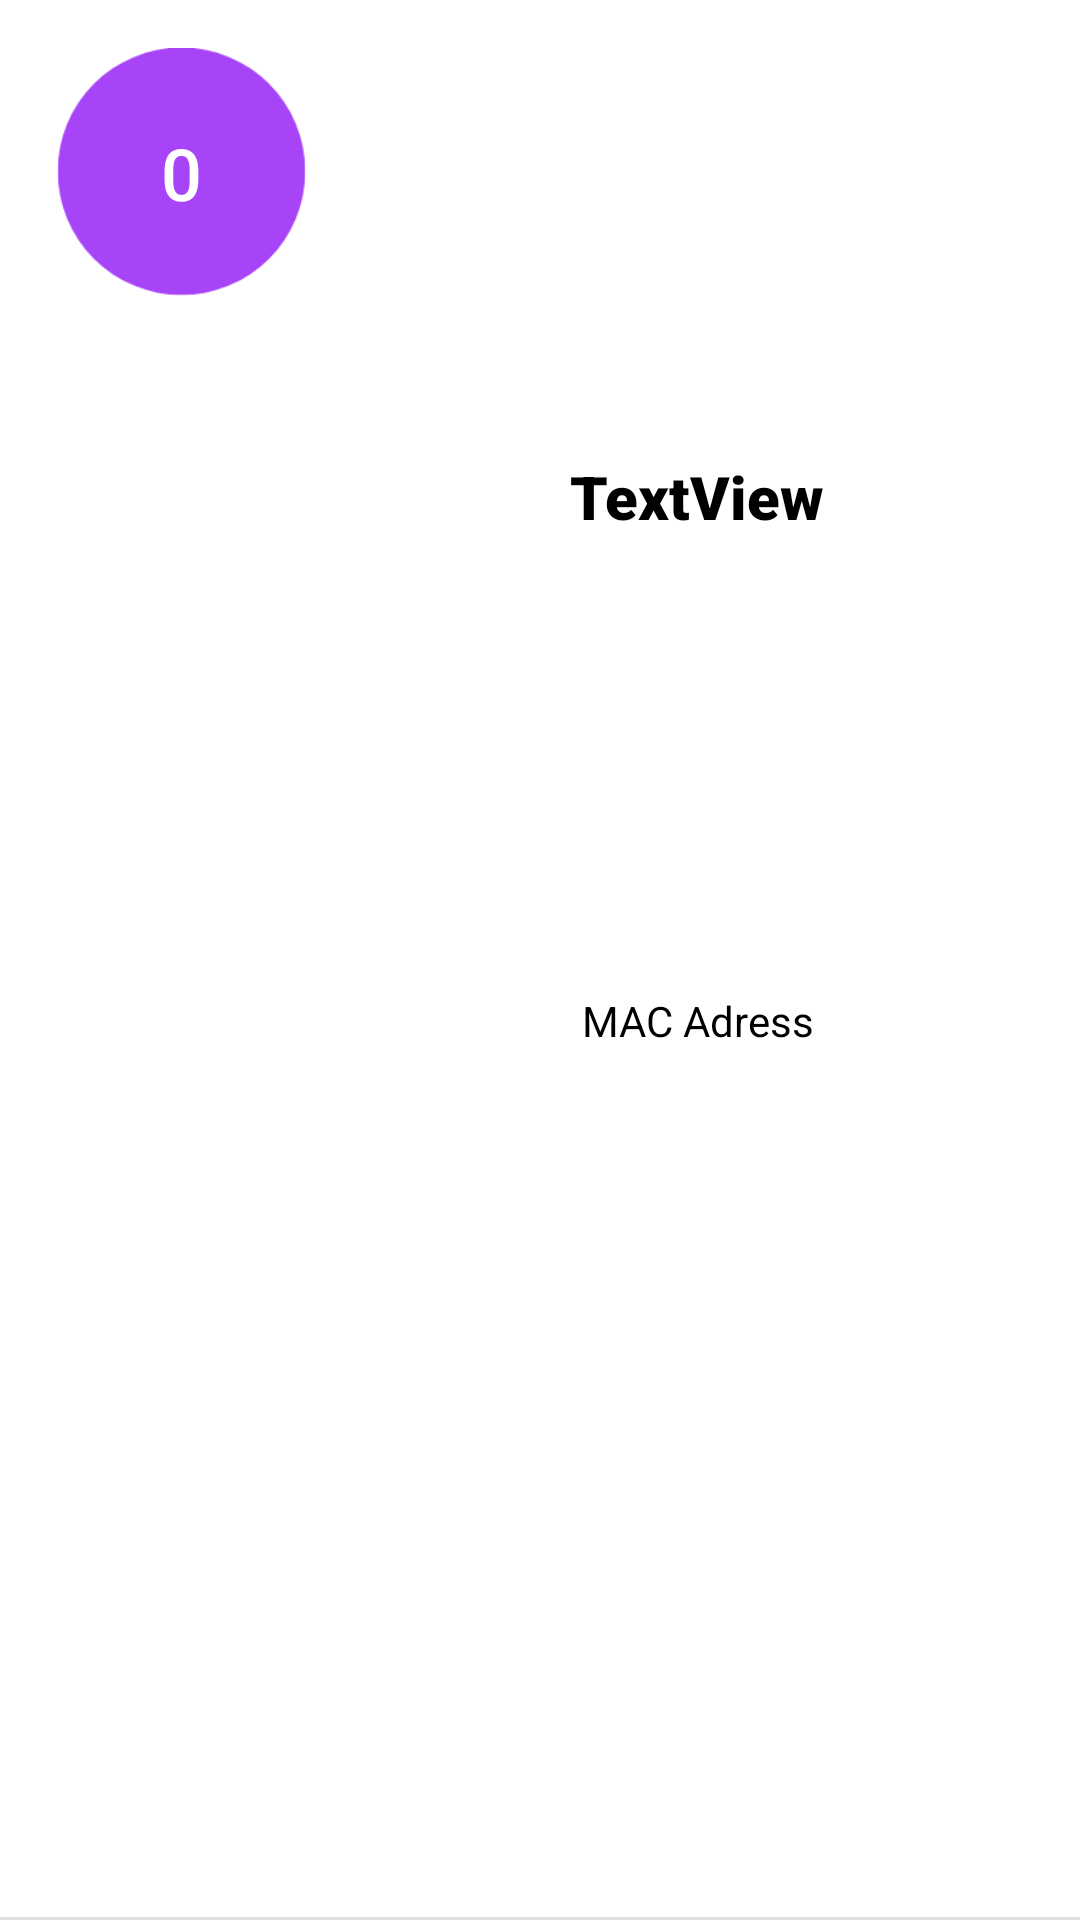

Produce the Android XML layout that renders to this screen, including the resource entries it uses.
<!-- AndroidManifest.xml: application theme Theme.JarvisApp -->
<!-- res/layout/device_cell.xml -->
<?xml version="1.0" encoding="utf-8"?>
<androidx.constraintlayout.widget.ConstraintLayout xmlns:android="http://schemas.android.com/apk/res/android"
    xmlns:app="http://schemas.android.com/apk/res-auto"
    xmlns:tools="http://schemas.android.com/tools"
    android:layout_width="match_parent"
    android:layout_height="wrap_content">

    <ImageView
        android:id="@+id/rond"
        android:layout_width="89dp"
        android:layout_height="83dp"
        android:layout_marginStart="16dp"
        android:layout_marginTop="16dp"
        android:layout_marginBottom="16dp"
        app:layout_constraintBottom_toBottomOf="parent"
        app:layout_constraintStart_toStartOf="parent"
        app:layout_constraintTop_toTopOf="parent"
        app:layout_constraintVertical_bias="0.0"
        app:srcCompat="@drawable/circle_icon" />

    <TextView
        android:id="@+id/deviceName"
        android:layout_width="wrap_content"
        android:layout_height="wrap_content"
        android:fontFamily="sans-serif-black"
        android:gravity="start|left"
        android:text="TextView"
        android:textColor="#000000"
        android:textSize="20sp"
        app:layout_constraintBottom_toTopOf="@+id/macAddress"
        app:layout_constraintEnd_toEndOf="parent"
        app:layout_constraintStart_toEndOf="@+id/rond"
        app:layout_constraintTop_toTopOf="parent" />

    <TextView
        android:id="@+id/macAddress"
        android:layout_width="wrap_content"
        android:layout_height="wrap_content"
        android:gravity="start"
        android:text="MAC Adress"
        android:textColor="#000000"
        app:layout_constraintBottom_toTopOf="@+id/divider"
        app:layout_constraintEnd_toEndOf="parent"
        app:layout_constraintStart_toEndOf="@+id/rond"
        app:layout_constraintTop_toTopOf="@+id/distanceNumber" />

    <View
        android:id="@+id/divider"
        android:layout_width="match_parent"
        android:layout_height="1dp"
        android:background="?android:attr/listDivider"
        app:layout_constraintBottom_toBottomOf="parent"
        app:layout_constraintEnd_toEndOf="parent"
        app:layout_constraintStart_toStartOf="parent"
        app:layout_constraintTop_toBottomOf="@+id/rond"
        app:layout_constraintVertical_bias="1.0" />

    <TextView
        android:id="@+id/distanceNumber"
        android:layout_width="wrap_content"
        android:layout_height="wrap_content"
        android:fontFamily="sans-serif-medium"
        android:text="0"
        android:textColor="#FFFFFF"
        android:textSize="24sp"
        app:layout_constraintBottom_toBottomOf="@+id/rond"
        app:layout_constraintEnd_toEndOf="@+id/rond"
        app:layout_constraintStart_toStartOf="@+id/rond"
        app:layout_constraintTop_toTopOf="@+id/rond" />

</androidx.constraintlayout.widget.ConstraintLayout>
<!-- resources referenced by this layout -->
<resources>
  <!-- drawable circle_icon: png bitmap (drawable, 6551 bytes) -->
  <style name="Theme.JarvisApp" parent="Theme.MaterialComponents.DayNight.DarkActionBar">
          
          <item name="colorPrimary">@color/purple_500</item>
          <item name="colorPrimaryVariant">@color/purple_700</item>
          <item name="colorOnPrimary">@color/white</item>
          
          <item name="colorSecondary">@color/teal_200</item>
          <item name="colorSecondaryVariant">@color/teal_700</item>
          <item name="colorOnSecondary">@color/black</item>
          
          <item name="android:statusBarColor">?attr/colorPrimaryVariant</item>
          
      </style>
  <color name="purple_500">#FF6200EE</color>
  <color name="purple_700">#FF3700B3</color>
  <color name="white">#FFFFFFFF</color>
  <color name="teal_200">#FF03DAC5</color>
  <color name="teal_700">#FF018786</color>
  <color name="black">#FF000000</color>
</resources>
